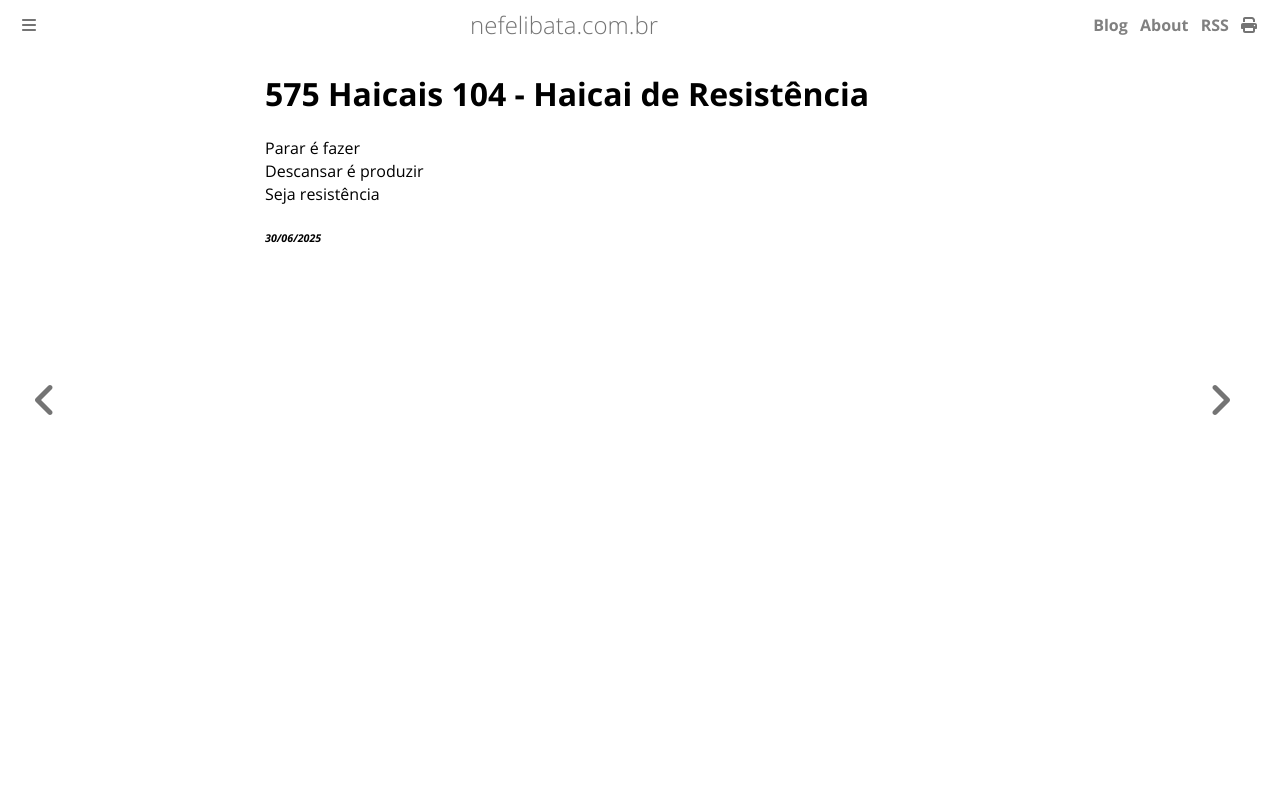

repository: ameopoema/nefelibata · page: 2025-06-30-Haicai_de_Resistência.html · generator: mdbook

# 575 Haicais 104 - Haicai de Resistência  
Parar é fazer  
Descansar é produzir  
Seja resistência  


###### *30/06/2025*  
&nbsp;<br>
&nbsp;<br>
&nbsp;<br>
&nbsp;<br>
&nbsp;<br>
